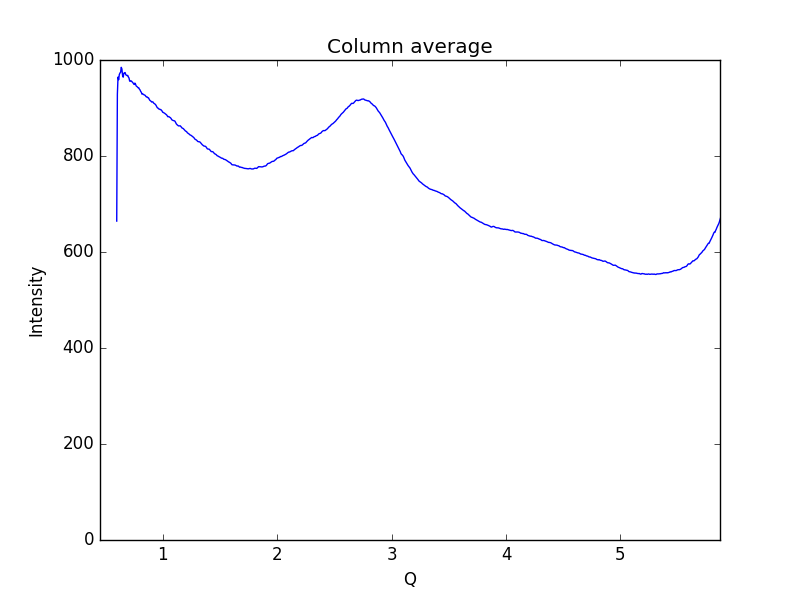

Source data for this figure (header and first rows):
0.59621693822088684, 664.413
0.6019, 928.9
0.6075, 964.4
0.6132, 959
0.6189, 969.8
0.6245, 972.9
0.6302, 974.5
0.6358, 984.7
0.6415, 981.2
0.6472, 968.1
0.6528, 964.2
0.6585, 972.3
0.6641, 973.3
0.6698, 973.8
0.6755, 969.3
0.6811, 968.5
0.6868, 967.5
0.6924, 967.9
0.6981, 964.5
0.7038, 962.3
0.7094, 956
0.7151, 955.8
0.7207, 956.7
0.7264, 955.7
0.7321, 954.2
0.7377, 952.7
0.7434, 950.9
0.749, 948.9
0.7547, 951.9
0.7603, 949.9
0.766, 946
0.7717, 944.9
0.7773, 943.8
0.783, 942.1
0.7886, 942.1
0.7943, 939.3
0.8, 937.7
0.8056, 934.5
0.8113, 932.8
0.8169, 928.9
0.8226, 929.3
0.8283, 928.6
0.8339, 927.5
0.8396, 927.1
0.8452, 926.2
0.8509, 924.2
0.8566, 922.9
0.8622, 923.1
0.8679, 921.5
0.8735, 921.3
0.8792, 918.7
0.8849, 916.2
0.8905, 915.1
0.8962, 914
0.9018, 912.4
0.9075, 912.9
0.9132, 912.6
0.9188, 910.2
0.9245, 909.3
0.9301, 908.3
0.9358, 907
... 939 more rows
